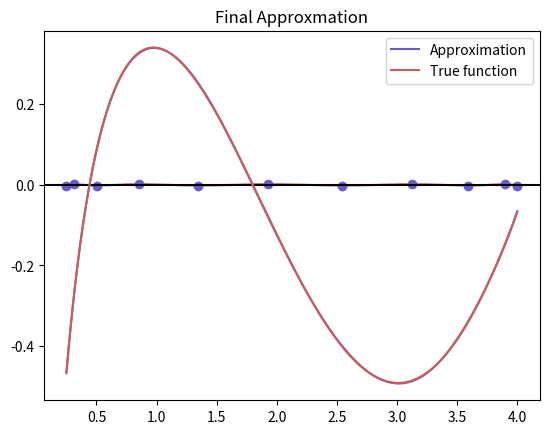

The matplotlib source for this figure:
import math
import numpy as np
import matplotlib.pyplot as plt
from numpy.linalg import inv


def driver():
    N = 9 # degree of polynomial
    max_iter = 25 # maximum iterations of remez
    tol = 1e-6 # tolerance of remez algorithm

    f = lambda x: np.log(x) + np.cos(x) - x/5
    fp = lambda x: 1/x - np.sin(x) - 1/5

    a = .25
    b = 4
    pts = [a + (b-a)/(N+1)*j for j in range(N+2)]

    (its,error,coef) = remez(pts,f, fp, max_iter,tol)
    print("coefficients for final model:", coef)
    print("error for final model", error)
    print("number of iterations:", its)

    xvals = np.linspace(pts[0],pts[-1],500)
    approx = [eval(x,coef) for x in xvals]
    fex = f(xvals)
    plt.plot(xvals, approx, color = "slateblue", label = "Approximation")
    plt.plot(xvals,fex,color = "indianred", label = "True function")
    plt.title("Final Approxmation")
    plt.legend()
    plt.show()



def eval(x, coef):
    '''evaluates a function with coefficients coef at some value x'''

    res = 0
    for j in range(len(coef)):
        res+= coef[j] * x**j
    return res

def eval_deriv(x, coef):
    res = 0
    for j in range(1,len(coef)):
        res += coef[j]*j * x**(j-1)
    return res


def eval_error(f,x,coef):
   return f(x) - eval(x,coef)

def eval_error_deriv(fp, x, coef):
   return fp(x) - eval_deriv(x,coef)


def solve(nodes, fvals):
    '''takes the nodes and function values as input, outputs the coefficients for p(x) with
    oscillating error at those nodes'''

    A = np.zeros((len(fvals),len(fvals)))
    for i in range(len(fvals)):
        A[i][-1] = (-1)**i
        for j in range(len(fvals)-1):
            A[i][j] = nodes[i]**j

    Ainv = inv(A)

    x = inv(A) @ fvals
    return [x[:-1], x[-1]]
def special_bisection(f,funcp, func,a,b,tol, coefs,max_iter):
    '''this function is only to calculate the max value in the interval that touches the endpoints'''
    fpa = f(funcp,a,coefs)
    fpb = f(funcp,b,coefs)

    fa = f(func,a,coefs)
    fb = f(func,a,coefs)
    if (fpa*fpb >0):
        if abs(fa) > abs(fb):
            return [a,0]
        else:
            return [b,0]
    else:
        return bisection(f,func,a,b,tol,coefs,max_iter)


def bisection(f,func,a,b,tol,coefs,max_iter):
    '''input the endpoints and the function, find the root in that interval'''

    fa = f(func, a,coefs)
    fb = f(func, b, coefs)
    if (fa*fb>0):
       ier = 1
       astar = a
       return [astar, ier]

#   verify end points are not a root 
    if (fa == 0):
      astar = a
      ier =0
      return [astar, ier]

    if (fb ==0):
      astar = b
      ier = 0
      return [astar, ier]

    count = 0
    d = 0.5*(a+b)
    while (abs(d-a)> tol):
      fd = f(func, d,coefs)
      if (fd ==0):
        astar = d
        ier = 0
        return [astar, ier]
      if (fa*fd<0):
         b = d
      else: 
        a = d
        fa = fd
      d = 0.5*(a+b)
      count +=1
      if count > max_iter:
         return [d,1]
      
    astar = d
    ier = 0
    return [astar, ier]

def remez(nodes, f, fp, max_iter, tol):
    '''calculates the remez approximation of the minimax approximation'''
    cur_nodes = nodes
    xvals = np.linspace(nodes[0],nodes[-1],500)

    for i in range(max_iter):
        fvals = np.array([f(cur_node) for cur_node in cur_nodes])
        # generate the coefficients of the approximation
        c, _ = solve(cur_nodes, fvals)
        print(c)

        # plot the error function
        funcvals = [eval_error(f,x,c) for x in xvals]
        # plt.plot(xvals, funcvals, color = "indianred")
        # plt.plot(cur_nodes, [eval_error(f,node,c) for node in cur_nodes], 'o', color = "slateblue")
        # plt.vlines(cur_nodes,[0]*len(cur_nodes),[eval_error(f,node,c) for node in cur_nodes],linestyle = "--", color = "slateblue")
        # plt.axhline(0, color = "black")
        # plt.title(f'Remez Approximation at Iteration {i}')
        # plt.show()

        # generate the n+1 zeros of the function
        zeros = [bisection(eval_error, f,cur_nodes[j], cur_nodes[j+1], 1e-3, c, 25)[0] for j in range(len(cur_nodes)-1)]
        # now we need to find the maximum and minimum of the function between each of these zeros
        # generate the maximum error locations between these zeros
        new_nodes = [cur_nodes[0]] + [bisection(eval_error_deriv,fp, zeros[j],zeros[j+1], 1e-3, c, 25)[0] for j in range(len(zeros)-1)] + [cur_nodes[-1]]
        cur_nodes = new_nodes
        

        # check for stopping criteria
        error = [abs(eval_error(f,node,c)) for node in cur_nodes]
        if  max(error) - min(error) < tol:
            fvals = np.array([f(cur_node) for cur_node in cur_nodes])
            # final graph
            plt.plot(xvals, funcvals, color = "indianred")
            plt.plot(cur_nodes, [eval_error(f,node,c) for node in cur_nodes], 'o', color = "slateblue")
            plt.vlines(cur_nodes,[0]*len(cur_nodes),[eval_error(f,node,c) for node in cur_nodes],linestyle = "--", color = "slateblue")
            plt.axhline(0, color = "black")
            plt.title("Final Remez Approximation")
            plt.show()
            return (i+1,max(error),solve(cur_nodes,fvals)[0])


    # if we get here, the stopping criteria has been reached. not good
    fvals = np.array([f(cur_node) for cur_node in cur_nodes])   
    print("Hey just a heads up: we reached the maximum amount of iterations, you are probably in trouble!") 
    return (max_iter, max(error),solve(cur_nodes,fvals)[0])


driver()